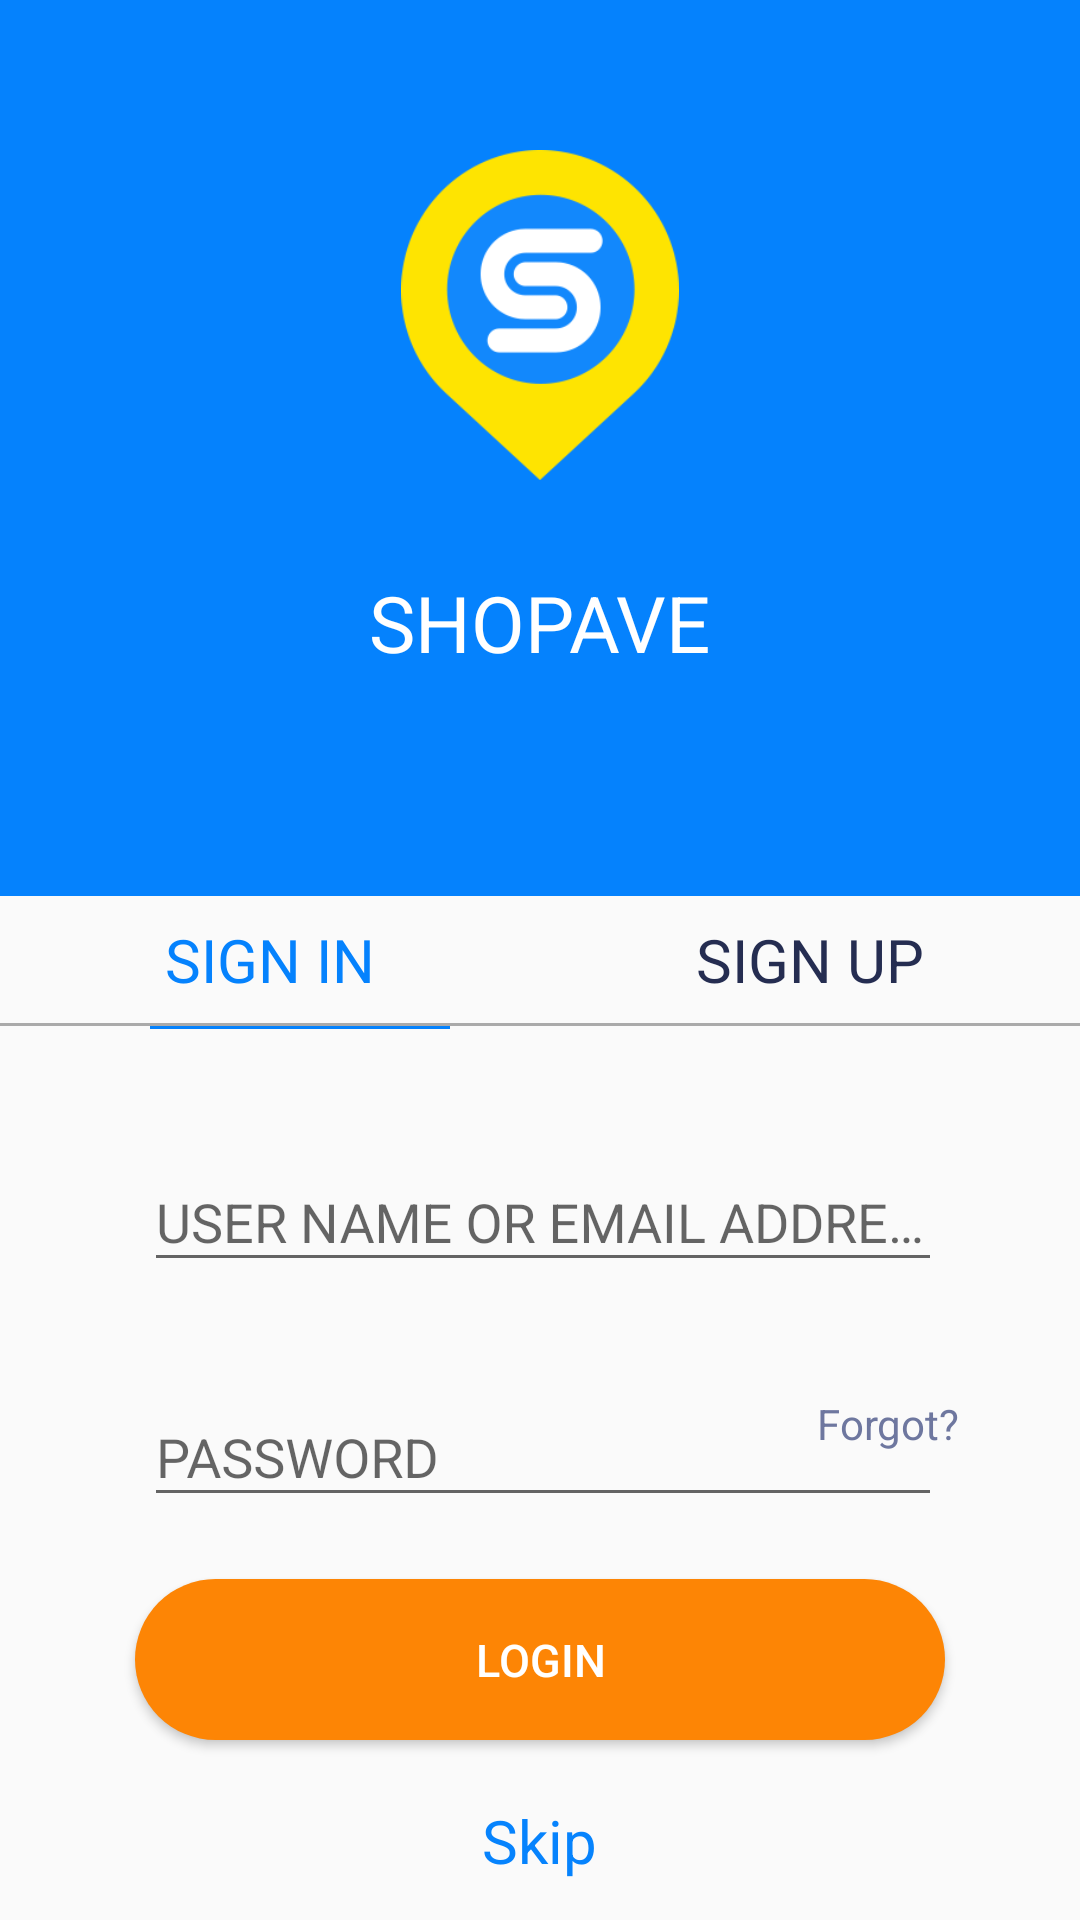

Reconstruct the res/layout file that produces this screen, plus the resources it refers to.
<!-- AndroidManifest.xml: application theme AppTheme -->
<!-- res/layout/activity_login_activity.xml -->
<?xml version="1.0" encoding="utf-8"?>
<LinearLayout
    xmlns:android="http://schemas.android.com/apk/res/android"
    xmlns:app="http://schemas.android.com/apk/res-auto"
    xmlns:tools="http://schemas.android.com/tools"
    android:layout_width="match_parent"
    android:layout_height="match_parent"
    android:orientation="vertical"
    tools:context="com.android.nikunj.shopave.login_activity">


    <LinearLayout
        android:layout_width="match_parent"
        android:layout_height="280dp"
        android:background="@color/back_color"
        android:layout_weight="1.5"
        android:orientation="vertical">

        <ImageView
            android:layout_marginTop="50dp"
            android:layout_width="110dp"
            android:layout_height="110dp"
            android:layout_gravity="center"
            android:src="@drawable/shopave_image"/>

        <TextView
            android:layout_width="wrap_content"
            android:layout_height="wrap_content"
            android:textSize="26sp"
            android:layout_marginTop="30dp"
            android:textColor="@android:color/white"
            android:layout_gravity="center_horizontal"
            android:text="@string/disp_name"/>

        </LinearLayout>
    <LinearLayout
        android:layout_width="match_parent"
        android:layout_height="30dp"
        android:layout_weight="1"
        android:orientation="horizontal">

        <TextView
            android:id="@+id/signin"
            android:layout_width="match_parent"
            android:layout_height="fill_parent"
            android:layout_weight="1"
            android:gravity="center"
            android:textSize="20sp"
            android:textColor="@color/textcolorhigh"
            android:text="@string/signin"/>

        <TextView
            android:id="@+id/signup"
            android:layout_width="match_parent"
            android:layout_height="fill_parent"
            android:layout_weight="1"
            android:gravity="center"
            android:textSize="20sp"
            android:textColor="@color/signincolor"
            android:textColorHighlight="@color/textcolorhigh"
            android:text="@string/signup"/>
    </LinearLayout>
    <View
        android:layout_width="match_parent"
        android:layout_height="1dp"
        android:background="@android:color/darker_gray"/>
    <LinearLayout
        android:orientation="horizontal"
        android:layout_width="match_parent"
        android:layout_height="wrap_content">
    <View
        android:id="@+id/signin_view"
        android:layout_marginLeft="50dp"
        android:layout_width="100dp"
        android:layout_height="1dp"
        android:background="@color/textcolorhigh"/>
    <View
        android:visibility="invisible"
        android:id="@+id/signup_view"
        android:layout_marginLeft="105dp"
        android:layout_width="100dp"
        android:layout_height="1dp"
        android:background="@color/textcolorhigh"/>
    </LinearLayout>
    <LinearLayout
        android:layout_width="match_parent"
        android:layout_height="wrap_content"
        android:layout_weight="1"
        android:layout_marginTop="16dp"
        android:orientation="vertical">

        <android.support.design.widget.TextInputLayout
            android:id="@+id/to_text_input_layout"
            android:layout_width="match_parent"
            android:layout_height="wrap_content"
            android:layout_marginLeft="40dp"
            android:layout_marginTop="8dp"
            android:paddingTop="16dp"
            android:padding="8dp"
            android:layout_marginRight="38dp">

            <EditText
                android:id="@+id/username"
                android:layout_width="fill_parent"
                android:layout_height="wrap_content"
                android:layout_marginTop="45dp"
                android:ellipsize="start"
                android:hint="USER NAME OR EMAIL ADDRESS"
                />
        </android.support.design.widget.TextInputLayout>

            <RelativeLayout xmlns:android="http://schemas.android.com/apk/res/android"
                            android:layout_width="match_parent"
                            android:layout_height="wrap_content">

                <android.support.design.widget.TextInputLayout
                    android:id="@+id/pass"
                    android:layout_width="match_parent"
                    android:layout_height="wrap_content"
                    android:layout_marginLeft="40dp"
                    android:layout_marginRight="38dp"
                    android:layout_marginTop="10dp"
                    android:padding="8dp">
                <EditText
                    android:id="@+id/password"
                    android:layout_width="fill_parent"
                    android:layout_height="wrap_content"
                    android:ellipsize="start"
                    android:hint="PASSWORD"
                    android:inputType="textPassword"
                    />
                </android.support.design.widget.TextInputLayout>
                <TextView
                    android:id="@+id/text_view"
                    android:layout_width="wrap_content"
                    android:layout_height="wrap_content"
                    android:layout_alignParentRight="true"
                    android:layout_centerVertical="true"
                    android:paddingRight="40dp"
                    android:text="Forgot?"
                    android:textColor="@color/forgot_color"/>

            </RelativeLayout>
    </LinearLayout>
    <Button
        android:layout_width="match_parent"
        android:layout_height="wrap_content"
        android:layout_gravity="center"
        android:layout_marginLeft="45dp"
        android:layout_marginRight="45dp"
        android:text="@string/login"
        android:layout_weight=".45"
        android:textColor="@android:color/white"
        android:textSize="15dp"
        android:background="@drawable/login_xml"/>

    <TextView
        android:id="@+id/skip"
        android:layout_marginTop="20dp"
        android:layout_gravity="center"
        android:text="@string/skip"
        android:layout_weight="1"
        android:clickable="true"
        android:textColor="@color/skip_color"
        android:layout_width="wrap_content"
        android:layout_height="wrap_content"
        android:textSize="20dp"/>
</LinearLayout>
<!-- resources referenced by this layout -->
<resources>
  <color name="back_color">#0582fd</color>
  <color name="forgot_color">#6E779f</color>
  <color name="signincolor">#252d51</color>
  <color name="skip_color">#0683fd</color>
  <color name="textcolorhigh">#0582fd</color>
  <!-- drawable login_xml (drawable) -->
  <?xml version="1.0" encoding="utf-8"?>
  <shape xmlns:android="http://schemas.android.com/apk/res/android"
         android:shape="rectangle" android:padding="10dp">
      
      <solid android:color="@color/login_color"/>
      <corners android:radius="1000dp"/>
  </shape>
  <!-- drawable shopave_image: png bitmap (drawable, 11540 bytes) -->
  <string name="disp_name">SHOPAVE</string>
  <string name="login">LOGIN</string>
  <string name="signin">SIGN IN</string>
  <string name="signup">SIGN UP</string>
  <string name="skip">Skip</string>
  <style name="AppTheme" parent="Theme.AppCompat.Light.NoActionBar">
          
          <item name="colorPrimary">@color/colorPrimary</item>
          <item name="colorPrimaryDark">@color/back_color</item>
          <item name="colorAccent">@color/colorAccent</item>
      </style>
  <color name="login_color">#fd8505</color>
  <color name="colorPrimary">#3F51B5</color>
  <color name="colorAccent">#FF4081</color>
</resources>
